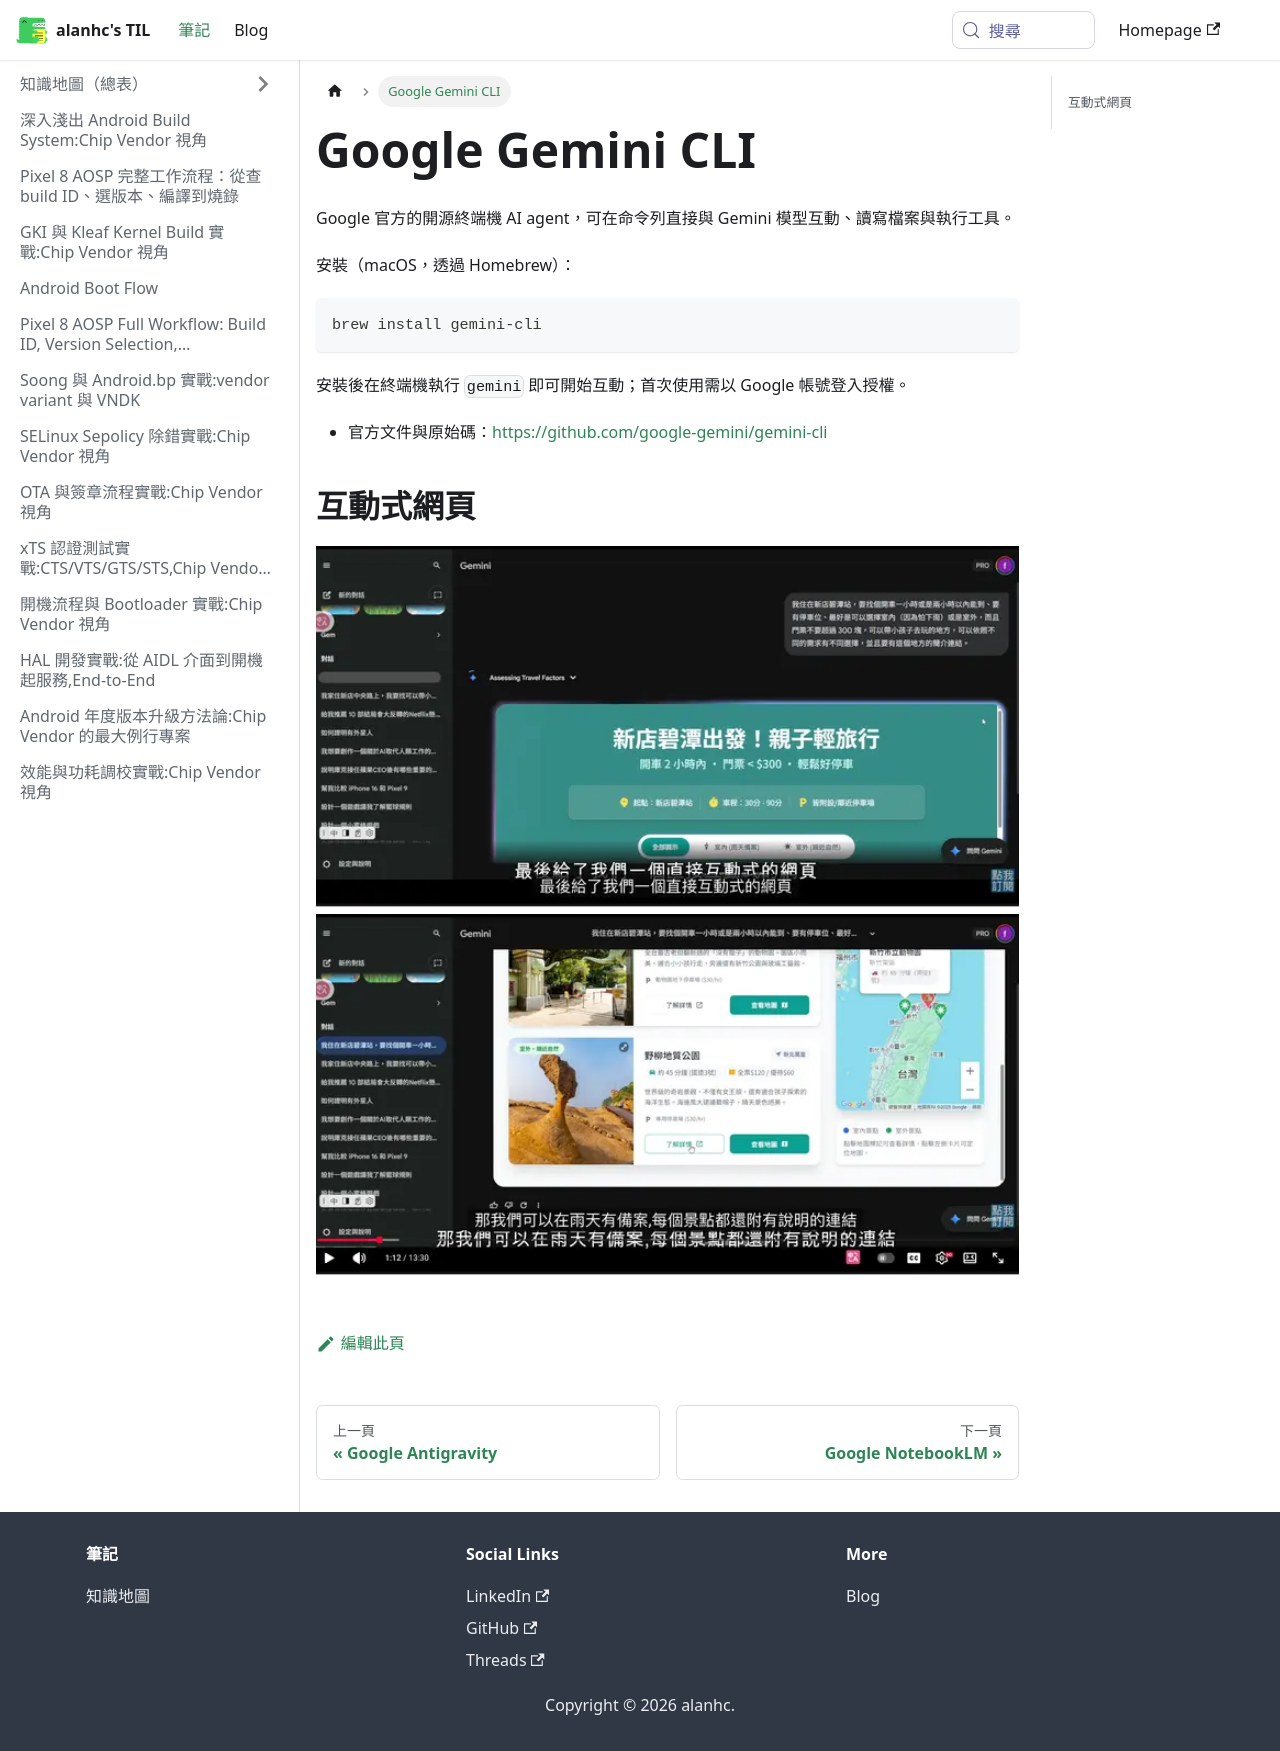

repository: alanhc/til · page: docs/ai_google_gemini.html · generator: docusaurus

# Google Gemini CLI

Google 官方的開源終端機 AI agent，可在命令列直接與 Gemini 模型互動、讀寫檔案與執行工具。

安裝（macOS，透過 Homebrew）：

```
brew install gemini-cli
```

安裝後在終端機執行 `gemini` 即可開始互動；首次使用需以 Google 帳號登入授權。

- 官方文件與原始碼：https://github.com/google-gemini/gemini-cli

## 互動式網頁
![](assets/ai_google_gemini/file-20251227212001744.png)![](assets/ai_google_gemini/file-20251227212031605.png)
